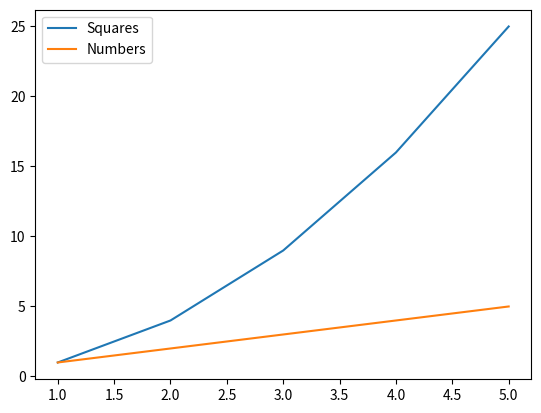

Generate this figure with matplotlib:
import matplotlib.pyplot as plt
x = [1, 2, 3, 4, 5]
y1 = [1, 4, 9, 16, 25]
y2 = [1, 2, 3, 4, 5]
plt.plot(x, y1, label='Squares')
plt.plot(x, y2, label='Numbers')
plt.legend() 
plt.show()
